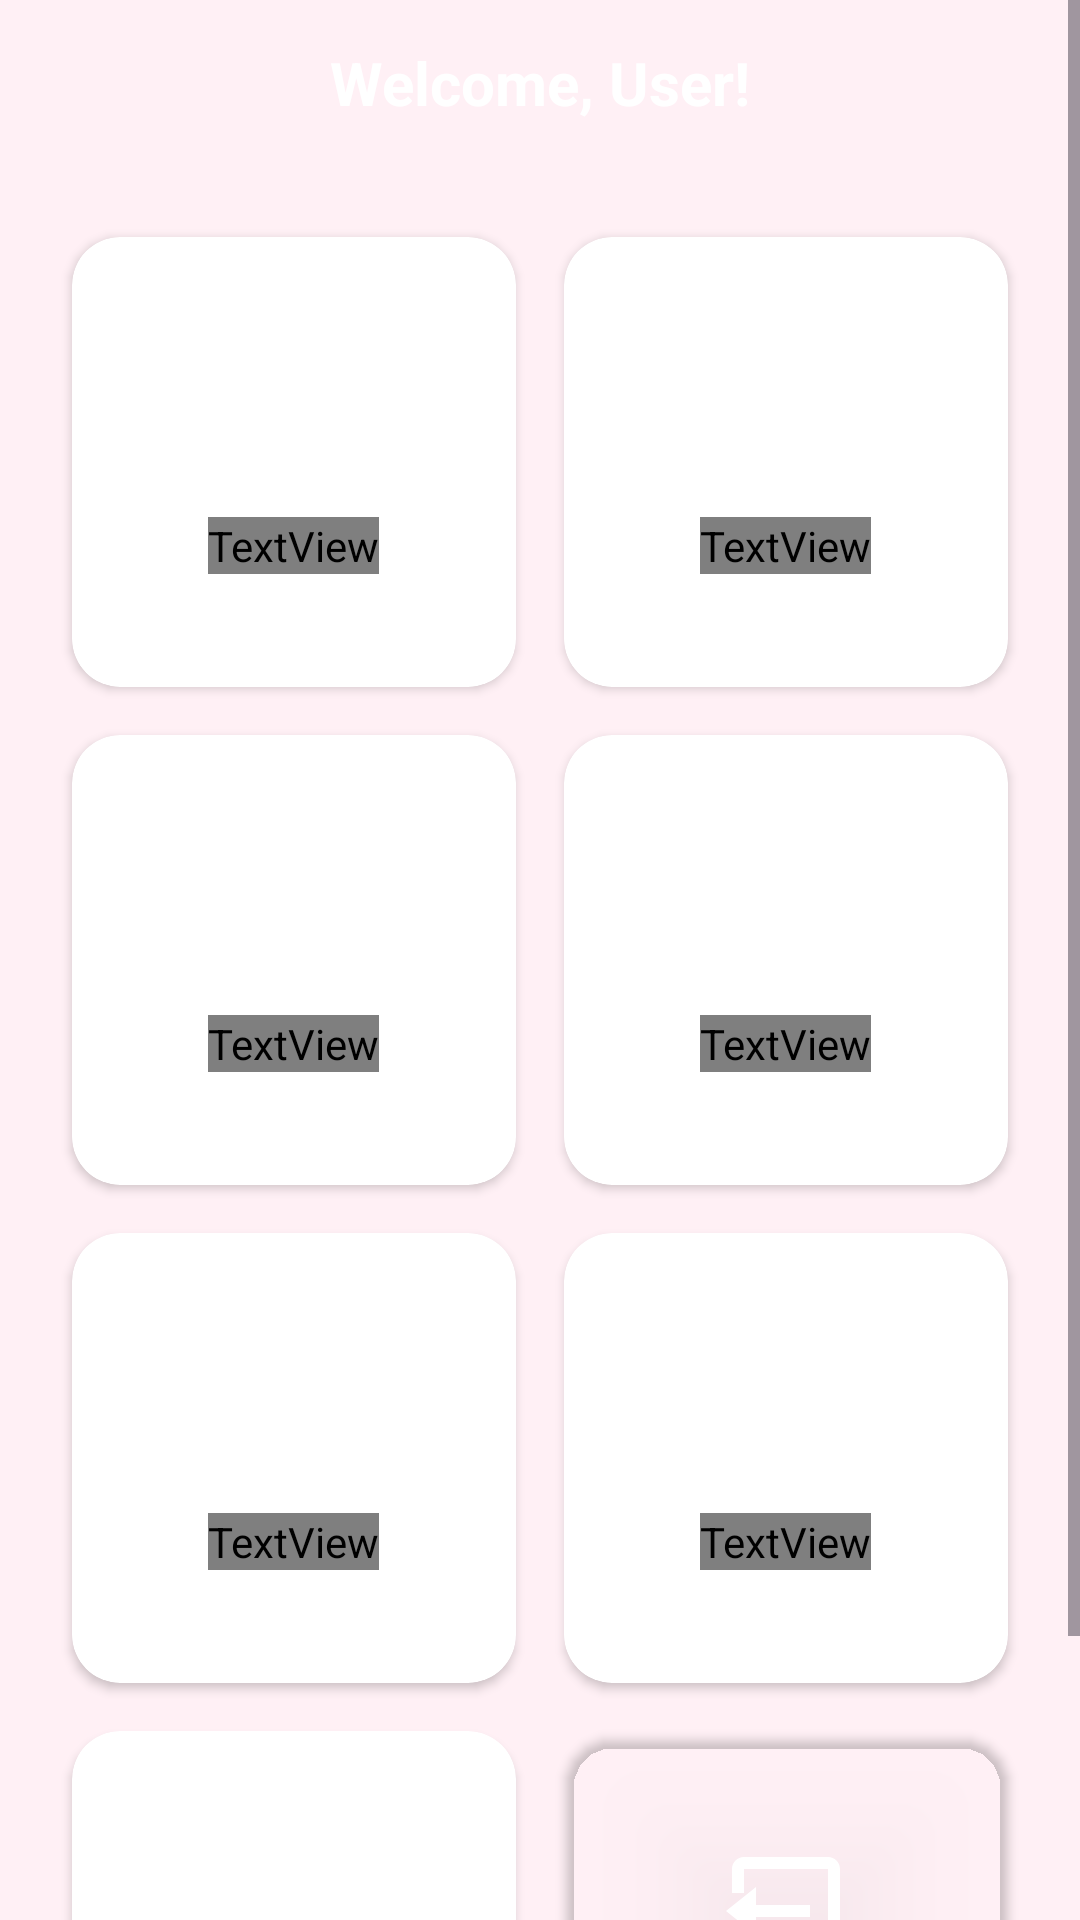

Write the Android layout XML for this screen, with the resource values it uses.
<!-- AndroidManifest.xml: application theme Theme.Matrimonyapp -->
<!-- res/layout/activity_user_dashboard.xml -->
<?xml version="1.0" encoding="utf-8"?>
<ScrollView xmlns:android="http://schemas.android.com/apk/res/android"
    xmlns:app="http://schemas.android.com/apk/res-auto"
    android:layout_width="match_parent"
    android:layout_height="match_parent"
    android:background="#FFF0F5"
    android:fillViewport="true">

    <LinearLayout
        android:layout_width="match_parent"
        android:layout_height="wrap_content"
        android:orientation="vertical">

        
        <TextView
            android:id="@+id/tvWelcome"
            android:layout_width="match_parent"
            android:layout_height="wrap_content"
            android:text="Welcome, User!"
            android:textSize="20sp"
            android:textStyle="bold"
            android:textColor="@color/white"
            android:padding="14dp"
            android:gravity="center"
            android:background="@color/romance_red"
            android:elevation="4dp"
            android:paddingBottom="10dp"/>

    <LinearLayout
        android:layout_width="match_parent"
        android:layout_height="wrap_content"
        android:orientation="vertical"
        android:padding="16dp">

        
        <GridLayout
            android:layout_width="match_parent"
            android:layout_height="wrap_content"
            android:columnCount="2"
            android:alignmentMode="alignMargins"
            android:useDefaultMargins="true">

            
            <androidx.cardview.widget.CardView
                android:id="@+id/cardProfile"
                style="@style/DashboardSquareCard"
                app:cardBackgroundColor="#FFFFFF">

                <LinearLayout
                    android:layout_width="match_parent"
                    android:layout_height="match_parent"
                    android:orientation="vertical"
                    android:gravity="center">

                    <ImageView
                        android:layout_width="48dp"
                        android:layout_height="48dp"
                        android:src="@drawable/ic_person"
                        android:layout_marginBottom="8dp"
                        app:tint="@color/romance_red" />

                    <TextView
                        android:layout_width="wrap_content"
                        android:layout_height="wrap_content"
                        android:text="My Profile"
                        android:textSize="16sp"
                        android:textColor="@color/romance_red"/>
                </LinearLayout>
            </androidx.cardview.widget.CardView>

            
            <androidx.cardview.widget.CardView
                android:id="@+id/cardSetProfile"
                style="@style/DashboardSquareCard"
                app:cardBackgroundColor="#FFFFFF">

                <LinearLayout
                    android:layout_width="match_parent"
                    android:layout_height="match_parent"
                    android:orientation="vertical"
                    android:gravity="center">

                    <ImageView
                        android:layout_width="48dp"
                        android:layout_height="48dp"
                        android:src="@drawable/ic_edit"
                        android:layout_marginBottom="8dp"
                        app:tint="@color/romance_red" />

                    <TextView
                        android:id="@+id/tvProfileDetails"
                        android:layout_width="wrap_content"
                        android:layout_height="wrap_content"
                        android:text="Set Profile"
                        android:textSize="16sp"
                        android:textColor="@color/romance_red"/>
                </LinearLayout>
            </androidx.cardview.widget.CardView>

            
            <androidx.cardview.widget.CardView
                android:id="@+id/cardPreferences"
                style="@style/DashboardSquareCard"
                app:cardBackgroundColor="#FFFFFF">

                <LinearLayout
                    android:layout_width="match_parent"
                    android:layout_height="match_parent"
                    android:orientation="vertical"
                    android:gravity="center">

                    <ImageView
                        android:layout_width="48dp"
                        android:layout_height="48dp"
                        android:src="@drawable/ic_settings"
                        app:tint="@color/romance_red"
                        android:layout_marginBottom="8dp" />

                    <TextView
                        android:layout_width="wrap_content"
                        android:layout_height="wrap_content"
                        android:text="Preferences"
                        android:textSize="16sp"
                        android:textColor="@color/romance_red"/>
                </LinearLayout>
            </androidx.cardview.widget.CardView>

            
            <androidx.cardview.widget.CardView
                android:id="@+id/cardSearch"
                style="@style/DashboardSquareCard"
                app:cardBackgroundColor="#FFFFFF">

                <LinearLayout
                    android:layout_width="match_parent"
                    android:layout_height="match_parent"
                    android:orientation="vertical"
                    android:gravity="center">

                    <ImageView
                        android:layout_width="48dp"
                        android:layout_height="48dp"
                        android:src="@drawable/ic_search"
                        app:tint="@color/romance_red"
                        android:layout_marginBottom="8dp" />

                    <TextView
                        android:layout_width="wrap_content"
                        android:layout_height="wrap_content"
                        android:text="Search Matches"
                        android:textSize="16sp"
                        android:textColor="@color/romance_red"/>
                </LinearLayout>
            </androidx.cardview.widget.CardView>

            
            <androidx.cardview.widget.CardView
                android:id="@+id/cardMatches"
                style="@style/DashboardSquareCard"
                app:cardBackgroundColor="#FFFFFF">

                <LinearLayout
                    android:layout_width="match_parent"
                    android:layout_height="match_parent"
                    android:orientation="vertical"
                    android:gravity="center">

                    <ImageView
                        android:layout_width="48dp"
                        android:layout_height="48dp"
                        android:src="@drawable/ic_favorite"
                        app:tint="@color/romance_red"
                        android:layout_marginBottom="8dp" />

                    <TextView
                        android:layout_width="wrap_content"
                        android:layout_height="wrap_content"
                        android:text="My Matches"
                        android:textSize="16sp"
                        android:textColor="@color/romance_red"/>
                </LinearLayout>
            </androidx.cardview.widget.CardView>

            
            <androidx.cardview.widget.CardView
                android:id="@+id/cardRequests"
                style="@style/DashboardSquareCard"
                app:cardBackgroundColor="#FFFFFF">

                <LinearLayout
                    android:layout_width="match_parent"
                    android:layout_height="match_parent"
                    android:orientation="vertical"
                    android:gravity="center">

                    <ImageView
                        android:layout_width="48dp"
                        android:layout_height="48dp"
                        android:src="@drawable/ic_request"
                        app:tint="@color/romance_red"
                        android:layout_marginBottom="8dp" />

                    <TextView
                        android:layout_width="wrap_content"
                        android:layout_height="wrap_content"
                        android:text="Requests"
                        android:textSize="16sp"
                        android:textColor="@color/romance_red"/>
                </LinearLayout>
            </androidx.cardview.widget.CardView>

            
            <androidx.cardview.widget.CardView
                android:id="@+id/cardMessages"
                style="@style/DashboardSquareCard"
                app:cardBackgroundColor="#FFFFFF">

                <LinearLayout
                    android:layout_width="match_parent"
                    android:layout_height="match_parent"
                    android:orientation="vertical"
                    android:gravity="center">

                    <ImageView
                        android:layout_width="48dp"
                        android:layout_height="48dp"
                        android:src="@drawable/ic_message"
                        app:tint="@color/romance_red"
                        android:layout_marginBottom="8dp" />

                    <TextView
                        android:layout_width="wrap_content"
                        android:layout_height="wrap_content"
                        android:text="Messages"
                        android:textSize="16sp"
                        android:textColor="@color/romance_red"/>
                </LinearLayout>
            </androidx.cardview.widget.CardView>

            
            <androidx.cardview.widget.CardView
                android:id="@+id/cardLogout"
                style="@style/DashboardSquareCard"
                app:cardBackgroundColor="@color/romance_red">

                <LinearLayout
                    android:layout_width="match_parent"
                    android:layout_height="match_parent"
                    android:orientation="vertical"
                    android:gravity="center">

                    <ImageView
                        android:layout_width="48dp"
                        android:layout_height="48dp"
                        android:src="@drawable/ic_logout"
                        app:tint="@color/white"
                        android:layout_marginBottom="8dp" />

                    <TextView
                        android:layout_width="wrap_content"
                        android:layout_height="wrap_content"
                        android:text="Logout"
                        android:textSize="16sp"
                        android:textStyle="bold"
                        android:textColor="@color/white"/>
                </LinearLayout>
            </androidx.cardview.widget.CardView>

        </GridLayout>
    </LinearLayout>
    </LinearLayout>
</ScrollView>
<!-- resources referenced by this layout -->
<resources>
  <color name="romance_red">#E53935</color>
  <color name="white">#FFFFFF</color>
  <!-- drawable ic_edit (drawable) -->
  <?xml version="1.0" encoding="utf-8"?>
  <vector xmlns:android="http://schemas.android.com/apk/res/android"
      android:width="24dp"
      android:height="24dp"
      android:viewportWidth="24"
      android:viewportHeight="24">
      <path
          android:fillColor="@color/romance_red"
          android:pathData="M3 17.25V21h3.75L17.81 9.94l-3.75-3.75L3 17.25zM20.71 7.04a1.003 1.003 0 0 0 0-1.42l-2.34-2.34a1.003 1.003 0 0 0-1.42 0l-1.83 1.83 3.75 3.75 1.84-1.82z"/>
  </vector>
  <!-- drawable ic_favorite (drawable) -->
  <?xml version="1.0" encoding="utf-8"?>
  <vector xmlns:android="http://schemas.android.com/apk/res/android"
      android:width="24dp"
      android:height="24dp"
      android:viewportWidth="24"
      android:viewportHeight="24">
      <path
          android:fillColor="@color/romance_red"
          android:pathData="M12,21.35l-1.45,-1.32C5.4,15.36 2,12.28 2,8.5 2,5.42 4.42,3 7.5,3c1.74,0 3.41,0.81 4.5,2.09C13.09,3.81 14.76,3 16.5,3 19.58,3 22,5.42 22,8.5c0,3.78 -3.4,6.86 -8.55,11.54L12,21.35z"/>
  </vector>
  <!-- drawable ic_logout (drawable) -->
  <?xml version="1.0" encoding="utf-8"?>
  <vector xmlns:android="http://schemas.android.com/apk/res/android"
      android:width="24dp"
      android:height="24dp"
      android:viewportWidth="24"
      android:viewportHeight="24">
      <path
          android:fillColor="@color/white"
          android:pathData="M16,13v-2H7V8l-5,4 5,4v-3h9zm3,-10H5c-1.1,0 -2,0.9 -2,2v4h2V5h14v14H5v-4H3v4c0,1.1 0.9,2 2,2h14c1.1,0 2,-0.9 2,-2V5c0,-1.1 -0.9,-2 -2,-2z"/>
  </vector>
  <!-- drawable ic_message (drawable) -->
  <?xml version="1.0" encoding="utf-8"?>
  <vector xmlns:android="http://schemas.android.com/apk/res/android"
      android:width="24dp"
      android:height="24dp"
      android:viewportWidth="24"
      android:viewportHeight="24">
      <path
          android:fillColor="@color/romance_red"
          android:pathData="M20,2H4C2.9,2 2,2.9 2,4v16l4,-4h14c1.1,0 2,-0.9 2,-2V4c0,-1.1 -0.9,-2 -2,-2zM20,14H6l-2,2V4h16v10z"/>
  </vector>
  <!-- drawable ic_search (drawable) -->
  <?xml version="1.0" encoding="utf-8"?>
  <vector xmlns:android="http://schemas.android.com/apk/res/android"
      android:width="24dp"
      android:height="24dp"
      android:viewportWidth="24"
      android:viewportHeight="24">
      <path
          android:fillColor="@color/romance_red"
          android:pathData="M15.5,14h-0.79l-0.28,-0.27c0.98,-1.14 1.57,-2.63 1.57,-4.23 0,-3.59 -2.91,-6.5 -6.5,-6.5S3,5.91 3,9.5 5.91,16 9.5,16c1.6,0 3.09,-0.59 4.23,-1.57l0.27,0.28v0.79l5,4.99L20.49,19l-4.99,-5zm-6,0C7.01,14 5,11.99 5,9.5S7.01,5 9.5,5 14,7.01 14,9.5 11.99,14 9.5,14z"/>
  </vector>
  <style name="DashboardSquareCard">
          <item name="android:layout_width">0dp</item>
          <item name="android:layout_height">150dp</item> 
          <item name="android:layout_rowWeight">1</item>
          <item name="android:layout_columnWeight">1</item>
          <item name="android:layout_margin">8dp</item>
          <item name="cardCornerRadius">16dp</item>
          <item name="cardElevation">2dp</item>
          <item name="android:clickable">true</item>
          <item name="android:foreground">?attr/selectableItemBackground</item>
      </style>
  <style name="Theme.Matrimonyapp" parent="Base.Theme.Matrimonyapp" />
  <style name="Base.Theme.Matrimonyapp" parent="Theme.Material3.DayNight.NoActionBar">
          
          
          <item name="android:statusBarColor">@color/romance_light_pink</item>
      </style>
  <color name="romance_light_pink">#FCE4EC</color>
</resources>
